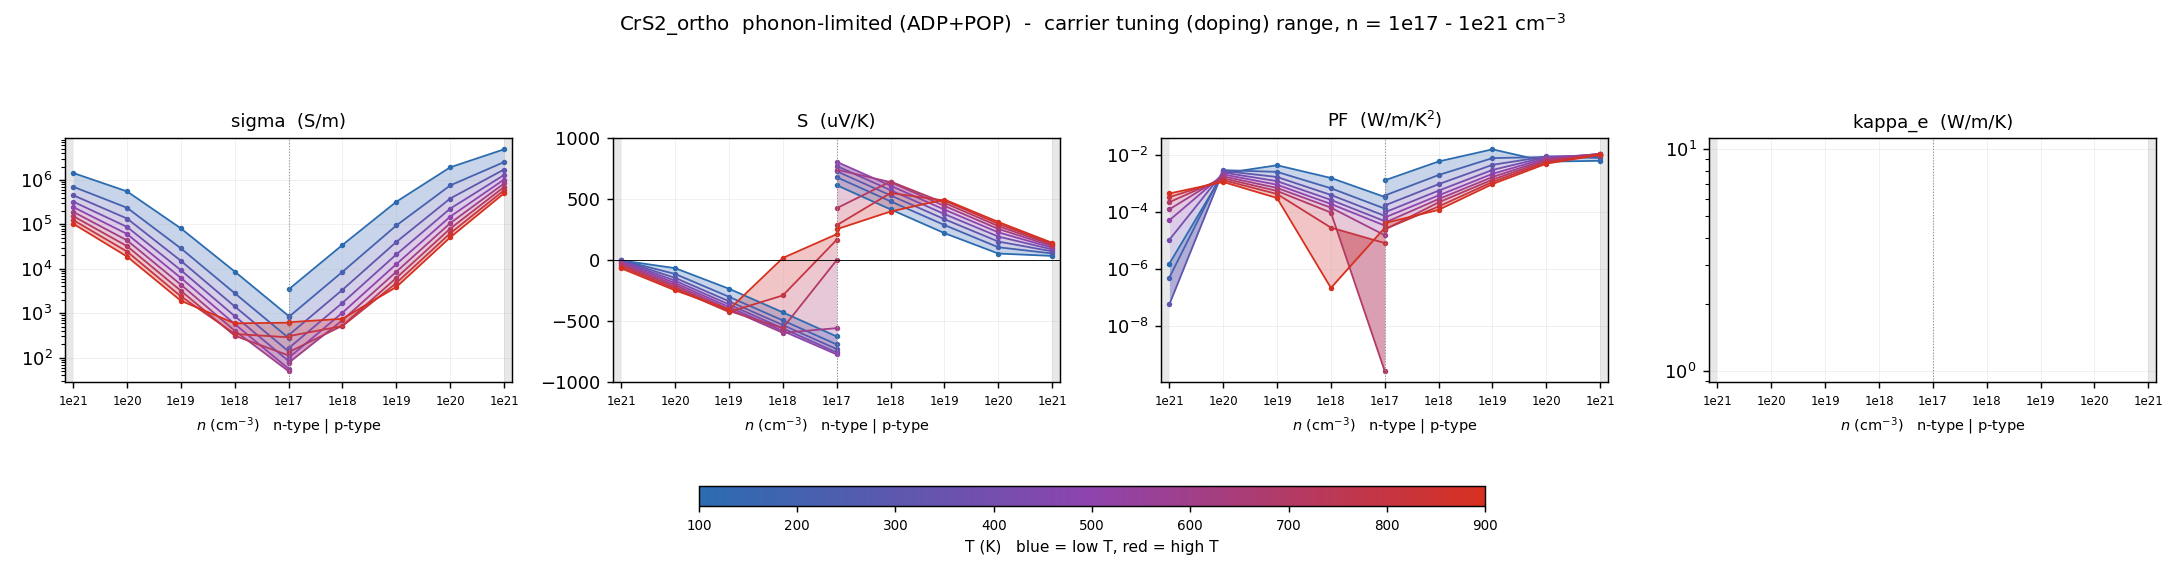

The table this chart was drawn from, first rows:
# dataset=intrinsic  label=phonon-limite…
T_K, type, n_cell_cm-3, n_2D_cm-2, carriers_per_atom, in_interpret_range, sigma_S/m, S_uV/K, PF_W/mK2, kappa_e_W/mK, mu_cm2/Vs, flag
100, n, -1e+21, 2e+14, 0.05327, NO, 1.43642e+06, -1.033, 1.53189e-06, , 29.31, 
100, n, -1e+20, 2e+13, 0.005327, yes, 553208, -64.37, 0.002292, , 112.9, 
100, n, -1e+19, 2e+12, 0.0005327, yes, 81270, -232.9, 0.004409, , 165.8, 
100, n, -1e+18, 2e+11, 5.32738e-05, yes, 8668, -426.5, 0.001576, , 176.9, 
100, n, -1e+17, 2e+10, 5.32738e-06, yes, 870.2, -624, 0.0003389, , 177.6, 
100, p, 1e+17, 2e+10, 5.32738e-06, yes, 3441, 615.2, 0.001302, , 702.2, 
100, p, 1e+18, 2e+11, 5.32738e-05, yes, 34484, 417.2, 0.006001, , 703.7, 
100, p, 1e+19, 2e+12, 0.0005327, yes, 323047, 222.6, 0.01601, , 659.2, 
100, p, 1e+20, 2e+13, 0.005327, yes, 1.92605e+06, 55.45, 0.005921, , 393, 
100, p, 1e+21, 2e+14, 0.05327, NO, 4.89113e+06, 35.97, 0.006328, , 99.81, 
200, n, -1e+21, 2e+14, 0.05327, NO, 703796, 0.8423, 4.99376e-07, , 14.36, 
200, n, -1e+20, 2e+13, 0.005327, yes, 236721, -112, 0.002972, , 48.31, 
200, n, -1e+19, 2e+12, 0.0005327, yes, 28857, -298.9, 0.002579, , 58.89, 
200, n, -1e+18, 2e+11, 5.32738e-05, yes, 2822, -492.7, 0.000685, , 57.59, 
200, n, -1e+17, 2e+10, 5.32738e-06, yes, 277.7, -689.7, 0.0001321, , 56.66, 
200, p, 1e+17, 2e+10, 5.32738e-06, yes, 820.5, 680.9, 0.0003804, , 167.4, 
200, p, 1e+18, 2e+11, 5.32738e-05, yes, 8563, 483.3, 0.002, , 174.7, 
200, p, 1e+19, 2e+12, 0.0005327, yes, 94486, 289, 0.007891, , 192.8, 
200, p, 1e+20, 2e+13, 0.005327, yes, 752774, 106.8, 0.008586, , 153.6, 
200, p, 1e+21, 2e+14, 0.05327, NO, 2.52435e+06, 56.16, 0.007962, , 51.51, 
300, n, -1e+21, 2e+14, 0.05327, NO, 453026, -0.3533, 5.65367e-08, , 9.245, 
300, n, -1e+20, 2e+13, 0.005327, yes, 135500, -144, 0.002808, , 27.65, 
300, n, -1e+19, 2e+12, 0.0005327, yes, 15131, -335.6, 0.001704, , 30.88, 
300, n, -1e+18, 2e+11, 5.32738e-05, yes, 1421, -530.3, 0.0003995, , 28.99, 
300, n, -1e+17, 2e+10, 5.32738e-06, yes, 138.8, -727.6, 7.34594e-05, , 28.32, 
300, p, 1e+17, 2e+10, 5.32738e-06, yes, 320.2, 729.5, 0.0001704, , 65.34, 
300, p, 1e+18, 2e+11, 5.32738e-05, yes, 3376, 531.9, 0.0009549, , 68.89, 
300, p, 1e+19, 2e+12, 0.0005327, yes, 40272, 337.1, 0.004575, , 82.18, 
300, p, 1e+20, 2e+13, 0.005327, yes, 382359, 153.6, 0.009024, , 78.03, 
300, p, 1e+21, 2e+14, 0.05327, NO, 1.71928e+06, 73.27, 0.00923, , 35.08, 
400, n, -1e+21, 2e+14, 0.05327, NO, 324781, -5.713, 1.05986e-05, , 6.628, 
400, n, -1e+20, 2e+13, 0.005327, yes, 87820, -167.5, 0.002464, , 17.92, 
400, n, -1e+19, 2e+12, 0.0005327, yes, 9317, -361.7, 0.001219, , 19.01, 
400, n, -1e+18, 2e+11, 5.32738e-05, yes, 859.6, -557.7, 0.0002673, , 17.54, 
400, n, -1e+17, 2e+10, 5.32738e-06, yes, 83.89, -755.3, 4.78596e-05, , 17.12, 
400, p, 1e+17, 2e+10, 5.32738e-06, yes, 163, 772.4, 9.72334e-05, , 33.26, 
400, p, 1e+18, 2e+11, 5.32738e-05, yes, 1716, 574.6, 0.0005665, , 35.01, 
400, p, 1e+19, 2e+12, 0.0005327, yes, 21066, 378.9, 0.003025, , 42.99, 
400, p, 1e+20, 2e+13, 0.005327, yes, 226316, 194.6, 0.008568, , 46.18, 
400, p, 1e+21, 2e+14, 0.05327, NO, 1.2935e+06, 89.17, 0.01028, , 26.4, 
500, n, -1e+21, 2e+14, 0.05327, NO, 245918, -14.42, 5.11139e-05, , 5.018, 
500, n, -1e+20, 2e+13, 0.005327, yes, 60792, -186.4, 0.002113, , 12.41, 
500, n, -1e+19, 2e+12, 0.0005327, yes, 6243, -382.3, 0.0009124, , 12.74, 
500, n, -1e+18, 2e+11, 5.32738e-05, yes, 572.6, -579.3, 0.0001921, , 11.68, 
500, n, -1e+17, 2e+10, 5.32738e-06, yes, 56.19, -771.2, 3.34189e-05, , 11.42, 
500, p, 1e+17, 2e+10, 5.32738e-06, yes, 98.67, 806.9, 6.42429e-05, , 20.09, 
500, p, 1e+18, 2e+11, 5.32738e-05, yes, 1032, 611.1, 0.0003854, , 21.06, 
500, p, 1e+19, 2e+12, 0.0005327, yes, 12764, 415, 0.002198, , 26.05, 
500, p, 1e+20, 2e+13, 0.005327, yes, 149333, 228.9, 0.007827, , 30.47, 
500, p, 1e+21, 2e+14, 0.05327, NO, 1.02304e+06, 103.5, 0.01097, , 20.88, 
600, n, -1e+21, 2e+14, 0.05327, NO, 192371, -25.45, 0.0001246, , 3.926, 
600, n, -1e+20, 2e+13, 0.005327, yes, 43765, -202.9, 0.001801, , 8.931, 
600, n, -1e+19, 2e+12, 0.0005327, yes, 4396, -399.8, 0.0007025, , 8.971, 
600, n, -1e+18, 2e+11, 5.32738e-05, yes, 404, -594.3, 0.0001427, , 8.222, 
600, n, -1e+17, 2e+10, 5.32738e-06, yes, 49.45, -555.8, 1.52747e-05, , 8.052, 
600, p, 1e+17, 2e+10, 5.32738e-06, yes, 76.67, 742.7, 4.22971e-05, , 13.61, 
600, p, 1e+18, 2e+11, 5.32738e-05, yes, 697, 640.4, 0.0002858, , 14.2, 
600, p, 1e+19, 2e+12, 0.0005327, yes, 8593, 445.4, 0.001705, , 17.53, 
600, p, 1e+20, 2e+13, 0.005327, yes, 106484, 257.2, 0.007046, , 21.73, 
... 31 more rows
